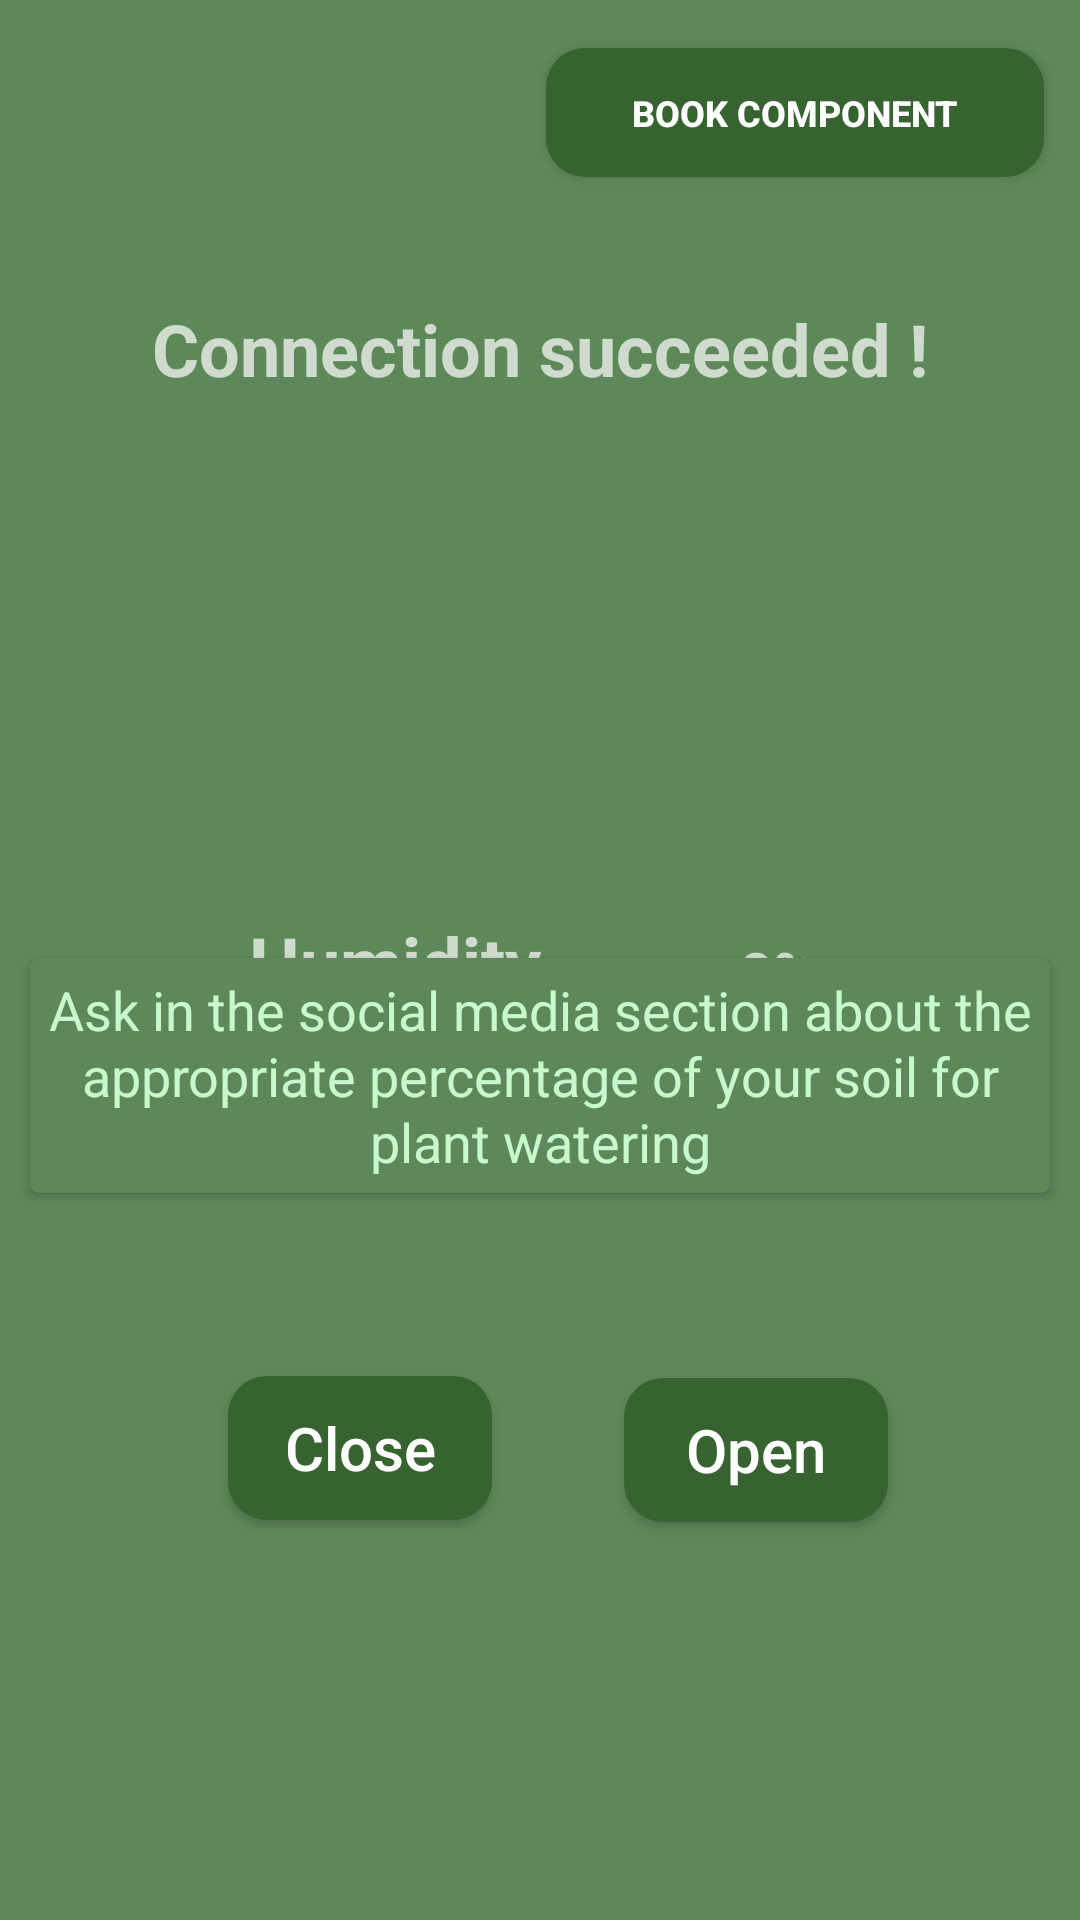

This screen was rendered from an Android layout file. Write that file and the resources it references.
<!-- AndroidManifest.xml: application theme Theme.AgriclutureAssistant -->
<!-- res/layout/fragment_soil_moisture.xml -->
<?xml version="1.0" encoding="utf-8"?>
<androidx.constraintlayout.widget.ConstraintLayout xmlns:android="http://schemas.android.com/apk/res/android"
    xmlns:app="http://schemas.android.com/apk/res-auto"
    xmlns:tools="http://schemas.android.com/tools"
    android:layout_width="match_parent"
    android:layout_height="match_parent"
    android:background="@color/main_background"
    tools:context=".ui.fragments.SoilMoisture">

    <TextView
        android:id="@+id/isconnect"
        android:layout_width="wrap_content"
        android:layout_height="wrap_content"
        android:layout_gravity="center"
        android:layout_marginTop="100dp"
        android:text="Connection succeeded !"
        android:textSize="24sp"
        android:textStyle="bold"
        app:layout_constraintEnd_toEndOf="parent"
        app:layout_constraintStart_toStartOf="parent"
        app:layout_constraintTop_toTopOf="parent" />

    <TextView
        android:id="@+id/textView13"
        android:layout_width="wrap_content"
        android:layout_height="37dp"
        android:layout_marginTop="172dp"
        android:text="Humidity"
        android:textSize="24sp"
        android:textStyle="bold"
        app:layout_constraintEnd_toEndOf="parent"
        app:layout_constraintHorizontal_bias="0.316"
        app:layout_constraintStart_toStartOf="parent"
        app:layout_constraintTop_toBottomOf="@+id/isconnect" />

    <TextView
        android:id="@+id/percentage"
        android:layout_width="110dp"
        android:layout_height="40dp"
        android:layout_marginTop="172dp"
        android:gravity="center"
        android:text="0%"
        android:textSize="20sp"
        android:textStyle="bold"

        app:layout_constraintEnd_toEndOf="parent"
        app:layout_constraintHorizontal_bias="0.343"
        app:layout_constraintStart_toEndOf="@+id/textView13"
        app:layout_constraintTop_toBottomOf="@+id/isconnect" />

    <Button
        android:id="@+id/open_w"
        android:layout_width="wrap_content"
        android:layout_height="wrap_content"
        android:layout_marginEnd="64dp"
        android:background="@drawable/custom_water"
        android:text="Open"
        android:textAllCaps="false"
        android:textSize="20sp"
        app:layout_constraintBottom_toBottomOf="parent"
        app:layout_constraintEnd_toEndOf="parent"
        app:layout_constraintTop_toBottomOf="@+id/percentage"
        app:layout_constraintVertical_bias="0.464" />

    <Button
        android:id="@+id/close_w"
        android:layout_width="wrap_content"
        android:layout_height="wrap_content"
        android:layout_marginStart="76dp"
        android:background="@drawable/custom_water"
        android:text="Close"
        android:textAllCaps="false"
        android:textSize="20sp"
        app:layout_constraintBottom_toBottomOf="parent"
        app:layout_constraintStart_toStartOf="parent"
        app:layout_constraintTop_toBottomOf="@+id/textView13"
        app:layout_constraintVertical_bias="0.468" />

    <androidx.cardview.widget.CardView
        android:id="@+id/cardView4"
        android:layout_width="match_parent"
        android:layout_height="wrap_content"
        android:layout_margin="10dp"
        android:layout_marginBottom="44dp"
        android:backgroundTint="@color/main_background"
        app:cardCornerRadius="3dp"
        app:layout_constraintBottom_toTopOf="@+id/close_w"
        app:layout_constraintEnd_toEndOf="parent"
        app:layout_constraintHorizontal_bias="0.444"
        app:layout_constraintStart_toStartOf="parent"
        app:layout_constraintTop_toBottomOf="@+id/isconnect"
        app:layout_constraintVertical_bias="0.777">


        <TextView
            android:id="@+id/textView18"
            android:layout_width="wrap_content"
            android:layout_height="wrap_content"
            android:layout_margin="5dp"
            android:gravity="center"
            android:lineHeight="22dp"
            android:text="Ask in the social media section about the appropriate percentage of your soil for plant watering"
            android:textColor="#c7f9cc"
            android:textSize="18sp" />
    </androidx.cardview.widget.CardView>


    <Button
        android:id="@+id/book_component_btn"
        android:layout_width="166dp"
        android:layout_height="43dp"
        android:layout_marginTop="16dp"
        android:background="@drawable/custom_water"
        android:paddingLeft="20dp"
        android:paddingRight="20dp"
        android:text="Book Component"
        android:textSize="12sp"
        android:textStyle="bold"
        app:layout_constraintEnd_toEndOf="parent"
        app:layout_constraintHorizontal_bias="0.938"
        app:layout_constraintStart_toStartOf="parent"
        app:layout_constraintTop_toTopOf="parent" />

    <Button
        android:id="@+id/bt_reload"
        style="?android:attr/progressBarStyle"
        android:layout_width="wrap_content"
        android:layout_height="wrap_content"
        android:background="@drawable/reload_sensor"
        app:layout_constraintBottom_toTopOf="@+id/cardView4"
        app:layout_constraintEnd_toEndOf="parent"
        app:layout_constraintHorizontal_bias="0.044"
        app:layout_constraintStart_toStartOf="parent"
        app:layout_constraintTop_toTopOf="parent"
        app:layout_constraintVertical_bias="0.052" />

</androidx.constraintlayout.widget.ConstraintLayout>
<!-- resources referenced by this layout -->
<resources>
  <color name="main_background">#5E8859</color>
  <!-- drawable custom_water (drawable) -->
  <?xml version="1.0" encoding="utf-8"?>
  <selector xmlns:android="http://schemas.android.com/apk/res/android">
      <item  android:state_enabled="true">
          <shape android:shape="rectangle">
              <solid android:color="#376330"/>
              <corners android:radius="13dp"/>
          </shape>
      </item>
  </selector>
  <style name="Theme.AgriclutureAssistant" parent="Theme.AppCompat.NoActionBar">
          
          <item name="colorPrimary">@color/purple_500</item>
          <item name="colorPrimaryVariant">@color/main_background</item>
          <item name="colorOnPrimary">@color/white</item>
          
          <item name="colorSecondary">@color/teal_200</item>
          <item name="colorSecondaryVariant">@color/teal_700</item>
          <item name="colorOnSecondary">@color/black</item>
          
          <item name="android:statusBarColor">?attr/colorPrimaryVariant</item>
          
      </style>
  <color name="purple_500">#FF6200EE</color>
  <color name="white">#FFFFFFFF</color>
  <color name="teal_200">#FF03DAC5</color>
  <color name="teal_700">#FF018786</color>
  <color name="black">#FF000000</color>
</resources>
